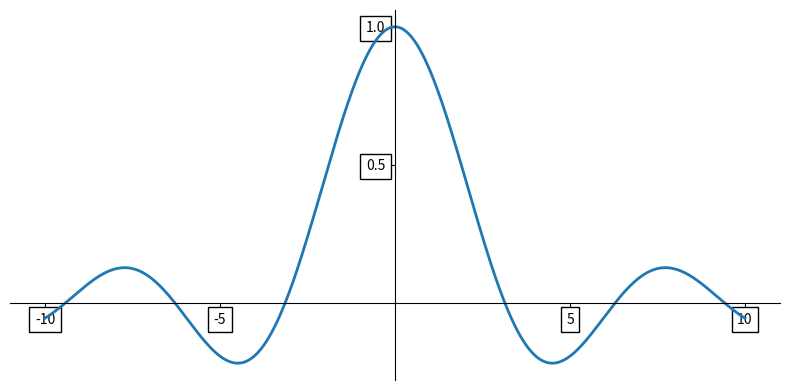

Write Python code to recreate this figure.
# %%  坐标轴的移动与隐藏
import numpy as np
import matplotlib.pyplot as plt
import matplotlib as mpl




#%% 坐标轴显示隐藏与移动：ax.spines.set_color("none")/ax.xaxis.set_ticks_position()/ax.spines.set_position()
x = np.linspace(-10, 10, 500)
y = np.sin(x) / x

fig, ax = plt.subplots(figsize=(8, 4))

ax.plot(x, y, linewidth=2)

# remove top and right spines
# axes的上轴与右轴一般为边框
ax.spines['right'].set_color('none') 
ax.spines['top'].set_color('none')

# remove top and right spine ticks
ax.xaxis.set_ticks_position('bottom') #tick刻度/spine轴
ax.yaxis.set_ticks_position('left')

# move bottom and left spine to x = 0 and y = 0
# axes下轴与左轴为笛卡尔坐标系
ax.spines['bottom'].set_position(('data', 0))
ax.spines['left'].set_position(('data', 0))
    
ax.set_xticks([-10, -5, 5, 10])
ax.set_yticks([0.5, 1])

# give each label a solid background of white, to not overlap with the plot line
for label in ax.get_xticklabels() + ax.get_yticklabels():
    label.set_bbox({'facecolor': 'white',
                    'edgecolor': 'black'})
    
fig.tight_layout()
